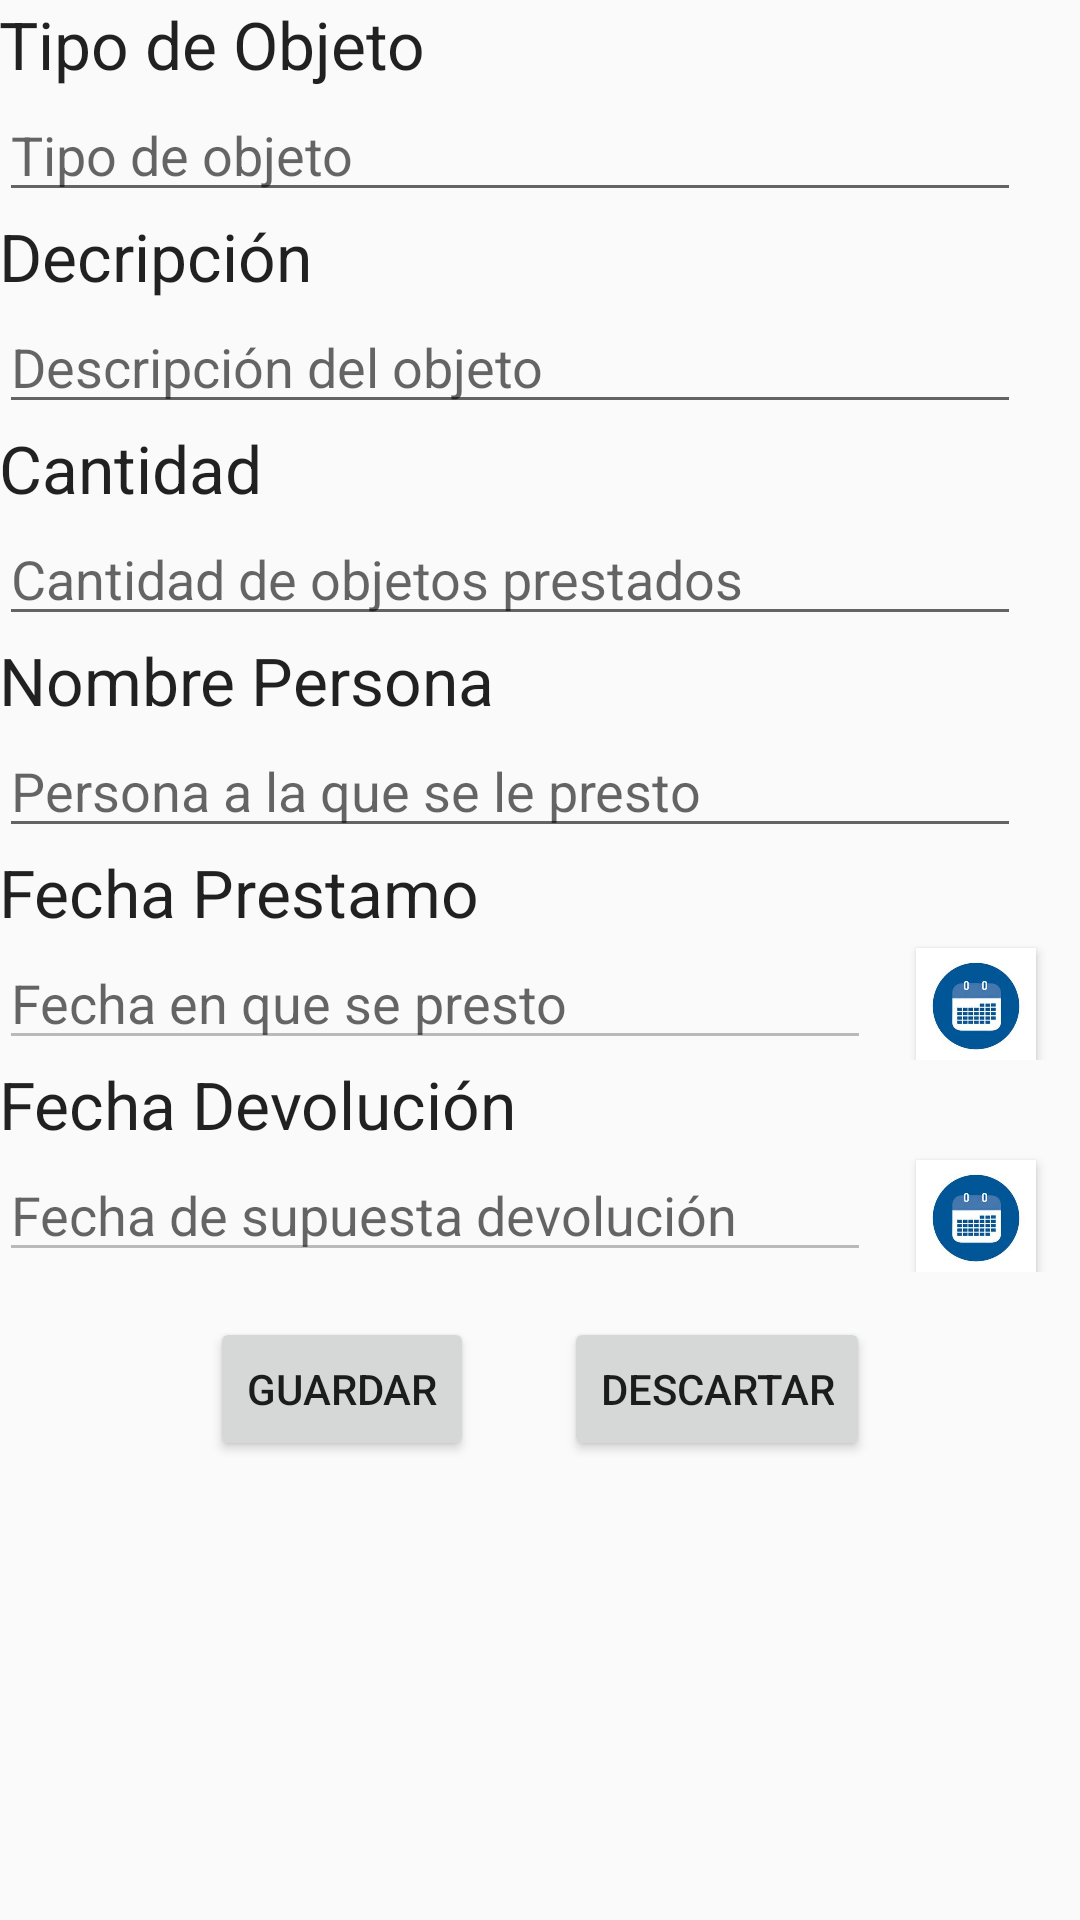

Here is an Android app screen rendered from its layout file. Give the layout XML and the strings, colors and styles it references.
<!-- AndroidManifest.xml: application theme AppTheme -->
<!-- res/layout/activity_new_object.xml -->
<?xml version="1.0" encoding="utf-8"?>
<RelativeLayout xmlns:android="http://schemas.android.com/apk/res/android"
    xmlns:tools="http://schemas.android.com/tools"
    android:layout_width="match_parent"
    android:layout_height="match_parent"
    android:paddingBottom="@dimen/activity_vertical_margin"
    android:paddingLeft="@dimen/activity_horizontal_margin"
    android:paddingRight="@dimen/activity_horizontal_margin"
    android:paddingTop="@dimen/activity_vertical_margin"
    tools:context="com.example.josediego.tap_u5_proyectoandroid.NewObject">
    <ScrollView
        android:id="@+id/scrollvertical"
        android:layout_width="match_parent"
        android:layout_height="match_parent"
        android:scrollbars="vertical"
        android:layout_weight="1">
        <LinearLayout
            android:layout_width="match_parent"
            android:layout_height="match_parent"
            android:orientation="vertical">
            <TextView
                android:id="@+id/tipo_objeto"
                android:layout_width="wrap_content"
                android:layout_height="0dp"
                android:textAppearance="?android:textAppearanceLarge"
                android:text="Tipo de Objeto"
                android:layout_marginRight="5dp"
                android:layout_weight="1"
                />
            <EditText
                android:id="@+id/text_tipo_objeto"
                android:layout_width="match_parent"
                android:layout_height="0dp"
                android:inputType="text"
                android:hint="Tipo de objeto"
                android:layout_marginRight="20dp"
                android:layout_weight="1"
                />
            <TextView
                android:id="@+id/descripcion"
                android:layout_width="wrap_content"
                android:layout_height="0dp"
                android:textAppearance="?android:textAppearanceLarge"
                android:text="Decripción"
                android:layout_marginRight="5dp"
                android:layout_weight="1"
                />
            <EditText
                android:id="@+id/text_descripcion"
                android:layout_width="match_parent"
                android:layout_height="0dp"
                android:inputType="textMultiLine"
                android:hint="Descripción del objeto"
                android:layout_marginRight="20dp"
                android:layout_weight="1"
                />
            <TextView
                android:id="@+id/cantidad"
                android:layout_width="wrap_content"
                android:layout_height="0dp"
                android:textAppearance="?android:textAppearanceLarge"
                android:text="Cantidad"
                android:layout_marginRight="5dp"
                android:layout_weight="1"
                />
            <EditText
                android:id="@+id/text_cantidad"
                android:layout_width="match_parent"
                android:layout_height="0dp"
                android:inputType="number"
                android:hint="Cantidad de objetos prestados"
                android:layout_marginRight="20dp"
                android:layout_weight="1"
                />
            <TextView
                android:id="@+id/nombre_persona"
                android:layout_width="wrap_content"
                android:layout_height="0dp"
                android:textAppearance="?android:textAppearanceLarge"
                android:text="Nombre Persona"
                android:layout_marginRight="5dp"
                android:layout_weight="1"
                />
            <EditText
                android:id="@+id/text_nombre_persona"
                android:layout_width="match_parent"
                android:layout_height="0dp"
                android:inputType="text"
                android:hint="Persona a la que se le presto"
                android:layout_marginRight="20dp"
                android:layout_weight="1"
                />
            <TextView
                android:id="@+id/fecha_prestamo"
                android:layout_width="wrap_content"
                android:layout_height="0dp"
                android:textAppearance="?android:textAppearanceLarge"
                android:text="Fecha Prestamo"
                android:layout_marginRight="5dp"
                android:layout_weight="1"
                />
            <LinearLayout
                android:layout_width="match_parent"
                android:layout_height="0dp"
                android:layout_weight="1"
                android:orientation="horizontal">
                <EditText
                    android:id="@+id/txt_fecha_prestamo"
                    android:layout_width="0dp"
                    android:layout_height="wrap_content"
                    android:inputType="date"
                    android:hint="Fecha en que se presto"
                    android:layout_weight="2.5"
                    android:enabled="false"
                    />
                <Button
                    android:id="@+id/text_fecha_prestamo"
                    android:layout_width="40dp"
                    android:layout_height="40dp"
                    android:background="@drawable/calendar"
                    android:layout_marginRight="15dp"
                    android:layout_marginLeft="15dp"/>
            </LinearLayout>
            <TextView
                android:id="@+id/fecha_devolucion"
                android:layout_width="wrap_content"
                android:layout_height="0dp"
                android:textAppearance="?android:textAppearanceLarge"
                android:text="Fecha Devolución"
                android:layout_marginRight="5dp"
                android:layout_weight="1"
                />
            <LinearLayout
                android:layout_width="match_parent"
                android:layout_height="0dp"
                android:layout_weight="1"
                android:orientation="horizontal">
                <EditText
                    android:id="@+id/txt_fecha_devolucion"
                    android:layout_width="0dp"
                    android:layout_height="wrap_content"
                    android:inputType="date"
                    android:hint="Fecha de supuesta devolución"
                    android:enabled="false"
                    android:layout_weight="2.5"
                    />
                <Button
                    android:id="@+id/text_fecha_devolucion"
                    android:layout_width="40dp"
                    android:layout_height="40dp"
                    android:background="@drawable/calendar"
                    android:layout_marginRight="15dp"
                    android:layout_marginLeft="15dp"/>
            </LinearLayout>
            <LinearLayout
                android:layout_width="wrap_content"
                android:layout_height="wrap_content"
                android:orientation="horizontal"
                android:layout_gravity="center_horizontal">
                <Button
                    android:onClick="guardarOnClick"
                    android:id="@+id/guardar"
                    android:layout_width="0dp"
                    android:layout_height="wrap_content"
                    android:text="Guardar"
                    android:layout_centerHorizontal="true"
                    android:layout_margin="15dp"
                    android:layout_weight="1"
                    />
                <Button
                    android:onClick="descartarOnClick"
                    android:layout_width="0dp"
                    android:layout_height="wrap_content"
                    android:text="Descartar"
                    android:layout_margin="15dp"
                    android:layout_weight="1"
                    />
            </LinearLayout>
        </LinearLayout>
    </ScrollView>
</RelativeLayout>
<!-- resources referenced by this layout -->
<resources>
  <!-- drawable calendar: jpeg bitmap (drawable, 7969 bytes) -->
  <style name="AppTheme" parent="Theme.AppCompat.Light.DarkActionBar">
          
          <item name="colorPrimary">@color/colorPrimary</item>
          <item name="colorPrimaryDark">@color/colorPrimaryDark</item>
          <item name="colorAccent">@color/colorAccent</item>
      </style>
  <color name="colorPrimary">#3F51B5</color>
  <color name="colorPrimaryDark">#303F9F</color>
  <color name="colorAccent">#FF4081</color>
</resources>
